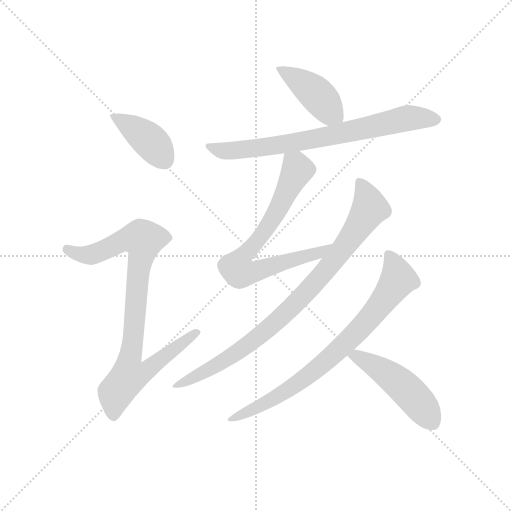
t = 0.00 s
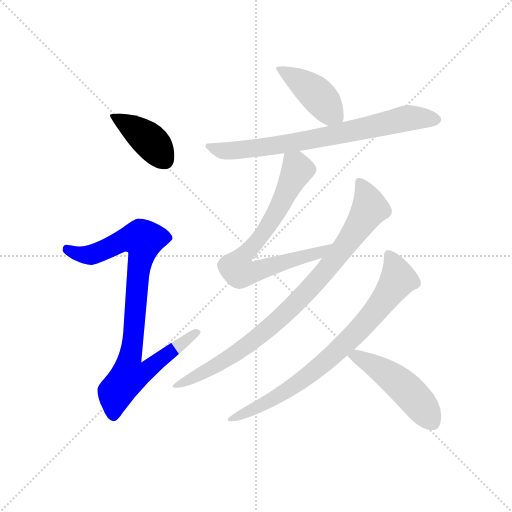
t = 1.34 s
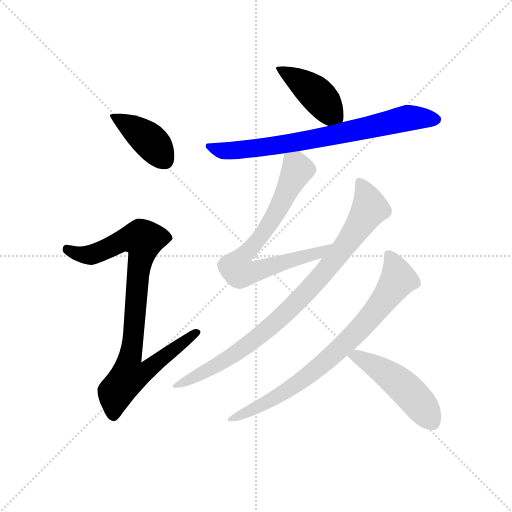
t = 2.69 s
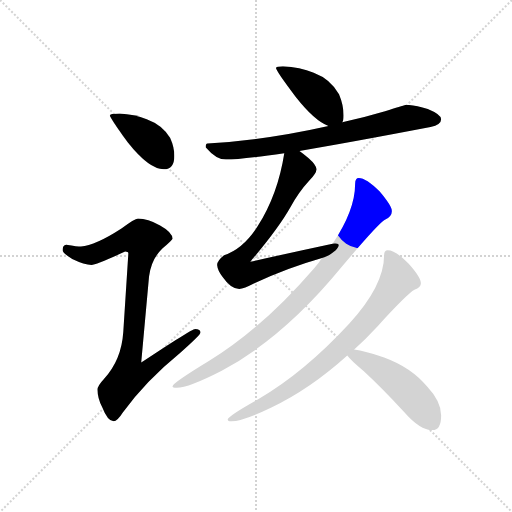
t = 4.03 s
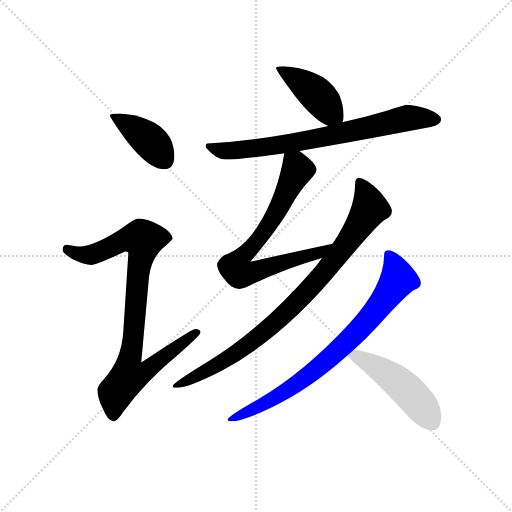
t = 5.37 s
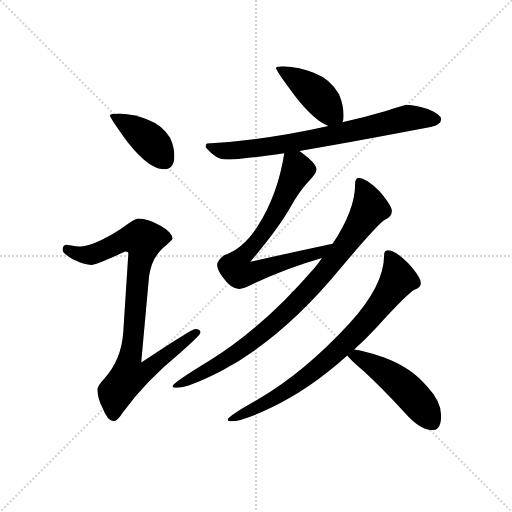
t = 6.72 s

The animated SVG that drew these frames (rendered in a browser with its animation timeline set to each time). Animation: 8 CSS @keyframes rules; one cycle of 6.71 s.

<svg version="1.1" viewBox="0 0 1024 1024" xmlns="http://www.w3.org/2000/svg">
  <g stroke="lightgray" stroke-dasharray="1,1" stroke-width="1" transform="scale(4, 4)">
    <line x1="0" y1="0" x2="256" y2="256"></line>
    <line x1="256" y1="0" x2="0" y2="256"></line>
    <line x1="128" y1="0" x2="128" y2="256"></line>
    <line x1="0" y1="128" x2="256" y2="128"></line>
  </g>
  <g transform="scale(0.92, -0.92) translate(60, -850)">
    <style type="text/css">
      
        @keyframes keyframes0 {
          from {
            stroke: blue;
            stroke-dashoffset: 408;
            stroke-width: 128;
          }
          57% {
            animation-timing-function: step-end;
            stroke: blue;
            stroke-dashoffset: 0;
            stroke-width: 128;
          }
          to {
            stroke: black;
            stroke-width: 1024;
          }
        }
        #make-me-a-hanzi-animation-0 {
          animation: keyframes0 0.58203125s both;
          animation-delay: 0s;
          animation-timing-function: linear;
        }
      
        @keyframes keyframes1 {
          from {
            stroke: blue;
            stroke-dashoffset: 891;
            stroke-width: 128;
          }
          74% {
            animation-timing-function: step-end;
            stroke: blue;
            stroke-dashoffset: 0;
            stroke-width: 128;
          }
          to {
            stroke: black;
            stroke-width: 1024;
          }
        }
        #make-me-a-hanzi-animation-1 {
          animation: keyframes1 0.97509765625s both;
          animation-delay: 0.58203125s;
          animation-timing-function: linear;
        }
      
        @keyframes keyframes2 {
          from {
            stroke: blue;
            stroke-dashoffset: 423;
            stroke-width: 128;
          }
          58% {
            animation-timing-function: step-end;
            stroke: blue;
            stroke-dashoffset: 0;
            stroke-width: 128;
          }
          to {
            stroke: black;
            stroke-width: 1024;
          }
        }
        #make-me-a-hanzi-animation-2 {
          animation: keyframes2 0.59423828125s both;
          animation-delay: 1.55712890625s;
          animation-timing-function: linear;
        }
      
        @keyframes keyframes3 {
          from {
            stroke: blue;
            stroke-dashoffset: 754;
            stroke-width: 128;
          }
          71% {
            animation-timing-function: step-end;
            stroke: blue;
            stroke-dashoffset: 0;
            stroke-width: 128;
          }
          to {
            stroke: black;
            stroke-width: 1024;
          }
        }
        #make-me-a-hanzi-animation-3 {
          animation: keyframes3 0.8636067708333334s both;
          animation-delay: 2.1513671875s;
          animation-timing-function: linear;
        }
      
        @keyframes keyframes4 {
          from {
            stroke: blue;
            stroke-dashoffset: 721;
            stroke-width: 128;
          }
          70% {
            animation-timing-function: step-end;
            stroke: blue;
            stroke-dashoffset: 0;
            stroke-width: 128;
          }
          to {
            stroke: black;
            stroke-width: 1024;
          }
        }
        #make-me-a-hanzi-animation-4 {
          animation: keyframes4 0.8367513020833334s both;
          animation-delay: 3.0149739583333335s;
          animation-timing-function: linear;
        }
      
        @keyframes keyframes5 {
          from {
            stroke: blue;
            stroke-dashoffset: 900;
            stroke-width: 128;
          }
          75% {
            animation-timing-function: step-end;
            stroke: blue;
            stroke-dashoffset: 0;
            stroke-width: 128;
          }
          to {
            stroke: black;
            stroke-width: 1024;
          }
        }
        #make-me-a-hanzi-animation-5 {
          animation: keyframes5 0.982421875s both;
          animation-delay: 3.851725260416667s;
          animation-timing-function: linear;
        }
      
        @keyframes keyframes6 {
          from {
            stroke: blue;
            stroke-dashoffset: 797;
            stroke-width: 128;
          }
          72% {
            animation-timing-function: step-end;
            stroke: blue;
            stroke-dashoffset: 0;
            stroke-width: 128;
          }
          to {
            stroke: black;
            stroke-width: 1024;
          }
        }
        #make-me-a-hanzi-animation-6 {
          animation: keyframes6 0.8986002604166666s both;
          animation-delay: 4.834147135416667s;
          animation-timing-function: linear;
        }
      
        @keyframes keyframes7 {
          from {
            stroke: blue;
            stroke-dashoffset: 492;
            stroke-width: 128;
          }
          62% {
            animation-timing-function: step-end;
            stroke: blue;
            stroke-dashoffset: 0;
            stroke-width: 128;
          }
          to {
            stroke: black;
            stroke-width: 1024;
          }
        }
        #make-me-a-hanzi-animation-7 {
          animation: keyframes7 0.650390625s both;
          animation-delay: 5.732747395833334s;
          animation-timing-function: linear;
        }
      
    </style>
    
      <path d="M 200 603 Q 179 603 179 599 Q 179 594 218 540 Q 264 482 296 482 Q 319 482 319 511 Q 319 530 310 550 Q 294 578 259 591 Q 232 601 200 603 Z" fill="lightgray"></path>
    
      <path d="M 240 375 Q 233 375 204 353 Q 147 316 116 314 Q 109 314 84 318 Q 76 317 76 306 Q 76 300 97 287 Q 124 274 139 274 Q 148 274 212 303 Q 219 303 219 299 L 208 128 Q 204 67 166 26 Q 152 11 152 3 Q 152 -16 162 -35 Q 174 -66 187 -66 Q 195 -66 207 -47 Q 256 21 332 83 Q 376 122 376 127 Q 376 135 364 135 Q 357 135 247 62 L 264 249 Q 269 287 293 310 Q 315 328 315 331 Q 315 345 288 360 Q 261 375 240 375 Z" fill="lightgray"></path>
    
      <path d="M 555 706 Q 540 706 540 702 Q 540 696 583 639 Q 624 587 654 576 C 677 566 677 566 684 584 Q 687 588 687 599 Q 687 621 677 645 Q 659 678 622 692 Q 592 704 555 706 Z" fill="lightgray"></path>
    
      <path d="M 654 576 Q 516 545 391 538 Q 387 538 387 530 Q 410 503 431 503 Q 464 503 558 517 L 591 522 Q 698 540 876 574 Q 899 579 899 591 Q 899 601 870 613 Q 841 622 823 622 Q 820 622 777 608 Q 730 594 684 584 L 654 576 Z" fill="lightgray"></path>
    
      <path d="M 558 517 Q 544 427 500 358 Q 469 309 427 295 Q 412 283 412 274 Q 413 262 424 248 Q 442 222 460 222 Q 470 222 493 234 Q 563 267 640 289 C 669 297 692 326 663 320 Q 565 299 484 281 Q 545 353 571 399 Q 589 432 612 457 Q 628 473 628 482 Q 628 491 611 506 Q 601 515 591 522 C 567 540 563 544 558 517 Z" fill="lightgray"></path>
    
      <path d="M 640 289 Q 633 278 623 267 Q 510 136 394 65 Q 315 17 315 10 Q 315 7 324 7 Q 350 7 422 44 Q 557 116 683 270 Q 759 360 775 371 Q 792 379 792 391 Q 792 402 765 434 Q 736 463 720 463 Q 712 463 712 450 Q 712 393 663 320 L 640 289 Z" fill="lightgray"></path>
    
      <path d="M 783 306 Q 775 306 775 295 Q 775 229 699 146 Q 602 41 503 -17 Q 435 -55 435 -62 Q 435 -66 443 -66 Q 468 -66 530 -36 Q 614 4 695 77 L 710 90 Q 735 113 761 141 Q 826 212 841 220 Q 855 225 855 234 Q 855 247 828 277 Q 800 306 783 306 Z" fill="lightgray"></path>
    
      <path d="M 695 77 Q 703 66 731 43 Q 769 8 819 -46 Q 853 -85 880 -85 Q 899 -85 899 -53 Q 899 -23 869 9 Q 835 51 775 73 Q 733 87 710 90 C 680 95 680 95 695 77 Z" fill="lightgray"></path>
    
    
      <clipPath id="make-me-a-hanzi-clip-0">
        <path d="M 200 603 Q 179 603 179 599 Q 179 594 218 540 Q 264 482 296 482 Q 319 482 319 511 Q 319 530 310 550 Q 294 578 259 591 Q 232 601 200 603 Z"></path>
      </clipPath>
      <path clip-path="url(#make-me-a-hanzi-clip-0)" d="M 183 598 L 259 550 L 298 502" fill="none" id="make-me-a-hanzi-animation-0" stroke-dasharray="280 560" stroke-linecap="round"></path>
    
      <clipPath id="make-me-a-hanzi-clip-1">
        <path d="M 240 375 Q 233 375 204 353 Q 147 316 116 314 Q 109 314 84 318 Q 76 317 76 306 Q 76 300 97 287 Q 124 274 139 274 Q 148 274 212 303 Q 219 303 219 299 L 208 128 Q 204 67 166 26 Q 152 11 152 3 Q 152 -16 162 -35 Q 174 -66 187 -66 Q 195 -66 207 -47 Q 256 21 332 83 Q 376 122 376 127 Q 376 135 364 135 Q 357 135 247 62 L 264 249 Q 269 287 293 310 Q 315 328 315 331 Q 315 345 288 360 Q 261 375 240 375 Z"></path>
      </clipPath>
      <path clip-path="url(#make-me-a-hanzi-clip-1)" d="M 87 308 L 112 297 L 138 296 L 209 328 L 251 329 L 223 72 L 259 69 L 268 56 L 253 40 L 218 29 L 191 -3 L 187 -54" fill="none" id="make-me-a-hanzi-animation-1" stroke-dasharray="763 1526" stroke-linecap="round"></path>
    
      <clipPath id="make-me-a-hanzi-clip-2">
        <path d="M 555 706 Q 540 706 540 702 Q 540 696 583 639 Q 624 587 654 576 C 677 566 677 566 684 584 Q 687 588 687 599 Q 687 621 677 645 Q 659 678 622 692 Q 592 704 555 706 Z"></path>
      </clipPath>
      <path clip-path="url(#make-me-a-hanzi-clip-2)" d="M 548 703 L 623 650 L 673 594" fill="none" id="make-me-a-hanzi-animation-2" stroke-dasharray="295 590" stroke-linecap="round"></path>
    
      <clipPath id="make-me-a-hanzi-clip-3">
        <path d="M 654 576 Q 516 545 391 538 Q 387 538 387 530 Q 410 503 431 503 Q 464 503 558 517 L 591 522 Q 698 540 876 574 Q 899 579 899 591 Q 899 601 870 613 Q 841 622 823 622 Q 820 622 777 608 Q 730 594 684 584 L 654 576 Z"></path>
      </clipPath>
      <path clip-path="url(#make-me-a-hanzi-clip-3)" d="M 398 529 L 435 522 L 544 533 L 827 593 L 888 590" fill="none" id="make-me-a-hanzi-animation-3" stroke-dasharray="626 1252" stroke-linecap="round"></path>
    
      <clipPath id="make-me-a-hanzi-clip-4">
        <path d="M 558 517 Q 544 427 500 358 Q 469 309 427 295 Q 412 283 412 274 Q 413 262 424 248 Q 442 222 460 222 Q 470 222 493 234 Q 563 267 640 289 C 669 297 692 326 663 320 Q 565 299 484 281 Q 545 353 571 399 Q 589 432 612 457 Q 628 473 628 482 Q 628 491 611 506 Q 601 515 591 522 C 567 540 563 544 558 517 Z"></path>
      </clipPath>
      <path clip-path="url(#make-me-a-hanzi-clip-4)" d="M 565 507 L 578 498 L 587 481 L 533 374 L 476 300 L 489 288 L 496 261 L 635 301 L 655 318" fill="none" id="make-me-a-hanzi-animation-4" stroke-dasharray="593 1186" stroke-linecap="round"></path>
    
      <clipPath id="make-me-a-hanzi-clip-5">
        <path d="M 640 289 Q 633 278 623 267 Q 510 136 394 65 Q 315 17 315 10 Q 315 7 324 7 Q 350 7 422 44 Q 557 116 683 270 Q 759 360 775 371 Q 792 379 792 391 Q 792 402 765 434 Q 736 463 720 463 Q 712 463 712 450 Q 712 393 663 320 L 640 289 Z"></path>
      </clipPath>
      <path clip-path="url(#make-me-a-hanzi-clip-5)" d="M 722 453 L 744 397 L 675 294 L 627 237 L 559 167 L 478 100 L 406 52 L 320 9" fill="none" id="make-me-a-hanzi-animation-5" stroke-dasharray="772 1544" stroke-linecap="round"></path>
    
      <clipPath id="make-me-a-hanzi-clip-6">
        <path d="M 783 306 Q 775 306 775 295 Q 775 229 699 146 Q 602 41 503 -17 Q 435 -55 435 -62 Q 435 -66 443 -66 Q 468 -66 530 -36 Q 614 4 695 77 L 710 90 Q 735 113 761 141 Q 826 212 841 220 Q 855 225 855 234 Q 855 247 828 277 Q 800 306 783 306 Z"></path>
      </clipPath>
      <path clip-path="url(#make-me-a-hanzi-clip-6)" d="M 786 296 L 806 243 L 719 131 L 651 66 L 591 19 L 515 -29 L 440 -63" fill="none" id="make-me-a-hanzi-animation-6" stroke-dasharray="669 1338" stroke-linecap="round"></path>
    
      <clipPath id="make-me-a-hanzi-clip-7">
        <path d="M 695 77 Q 703 66 731 43 Q 769 8 819 -46 Q 853 -85 880 -85 Q 899 -85 899 -53 Q 899 -23 869 9 Q 835 51 775 73 Q 733 87 710 90 C 680 95 680 95 695 77 Z"></path>
      </clipPath>
      <path clip-path="url(#make-me-a-hanzi-clip-7)" d="M 701 77 L 746 60 L 804 21 L 847 -21 L 880 -68" fill="none" id="make-me-a-hanzi-animation-7" stroke-dasharray="364 728" stroke-linecap="round"></path>
    
  </g>
</svg>
